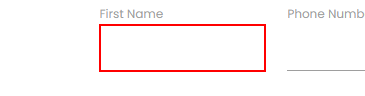
Workflow: DifficultSituations - FindChildren

Step 1: find the element 'First Name' in window 'Rpa Challenge' (chrome.exe)

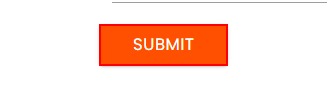
Step 2: click on the text box in window 'Rpa Challenge' (chrome.exe)
